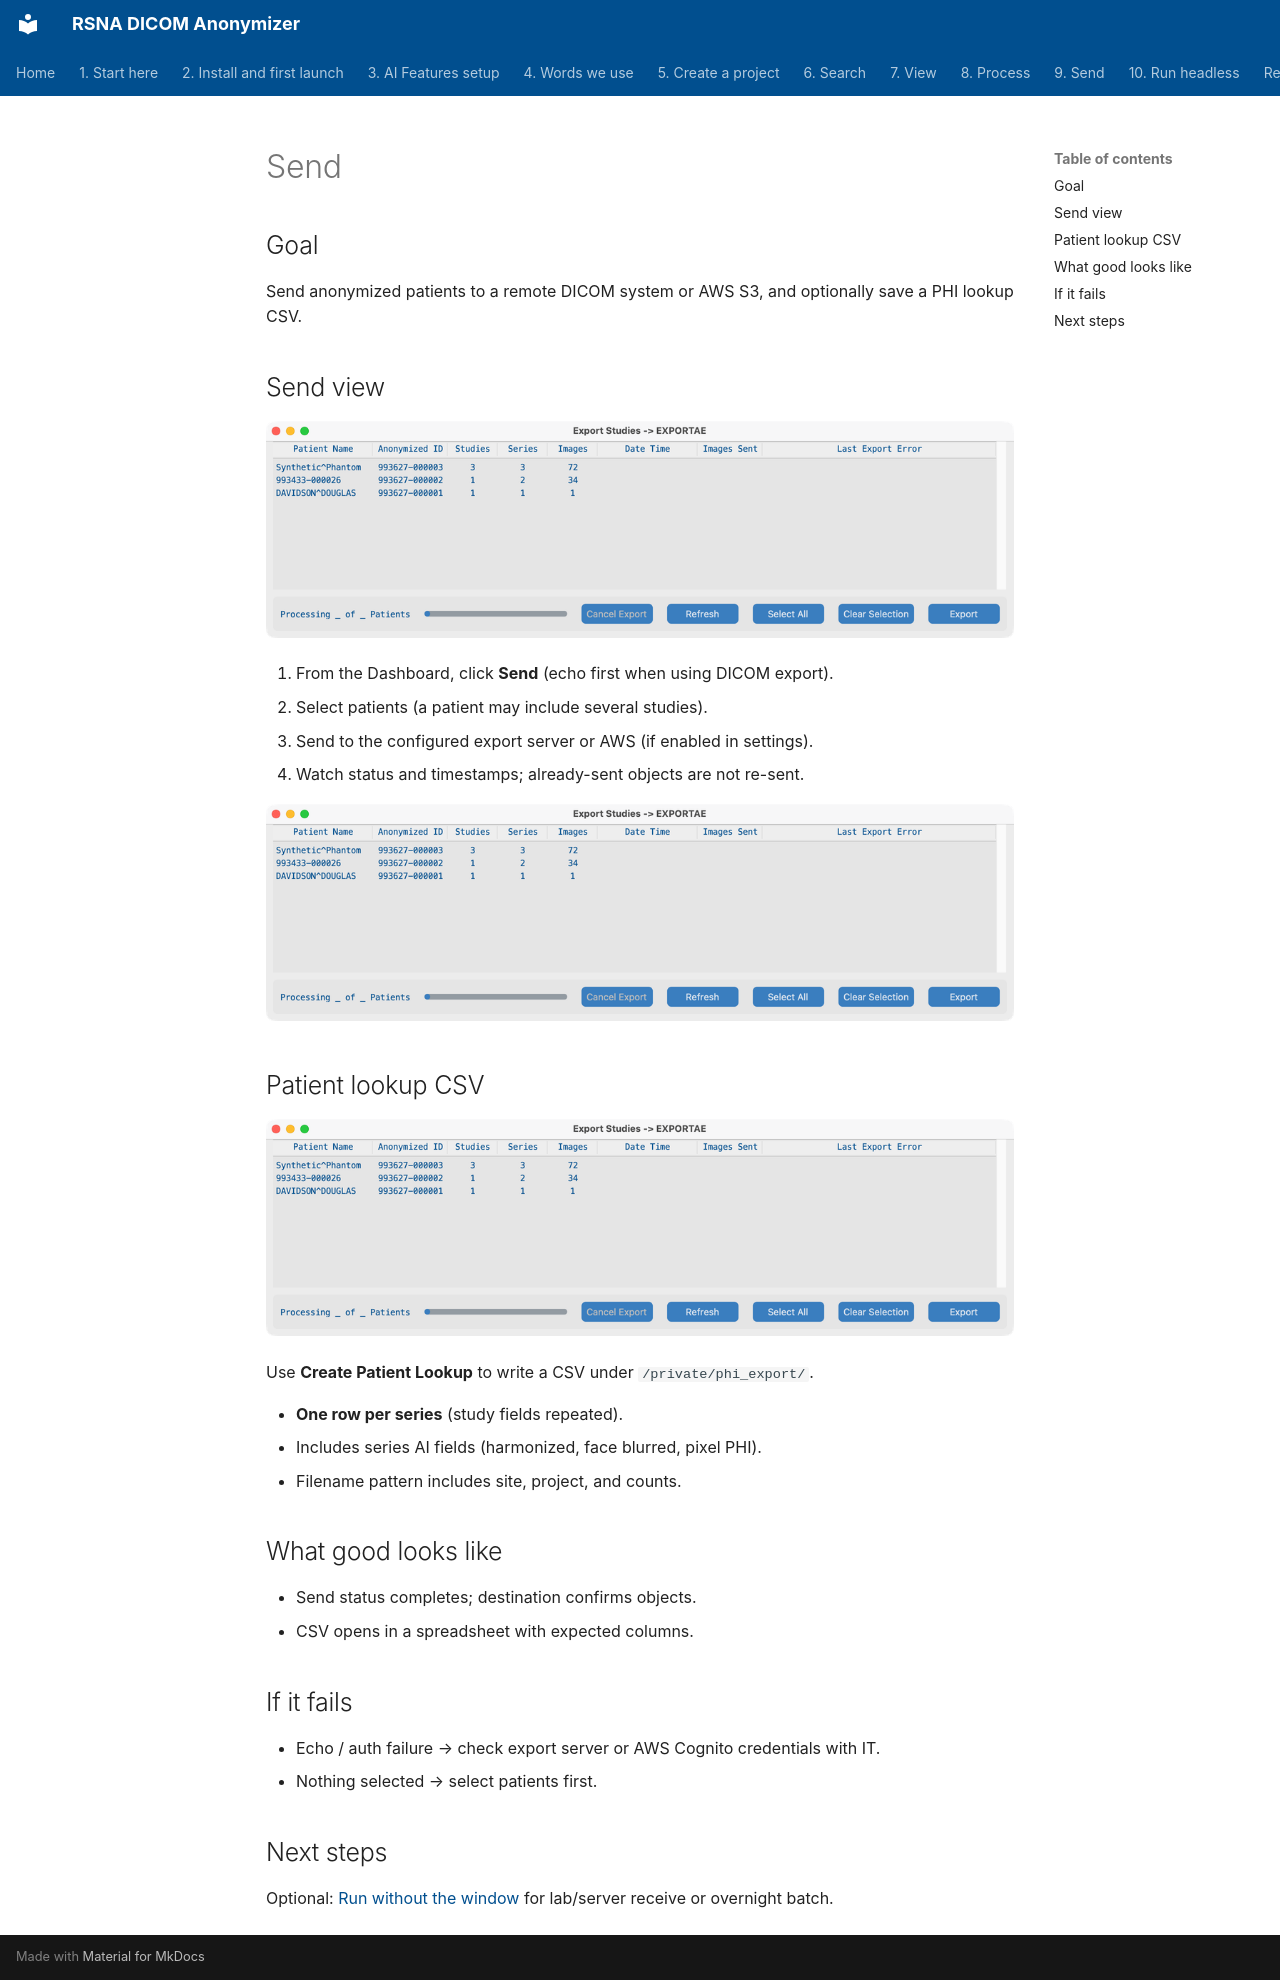

repository: RSNA/anonymizer · page: en/08-send/index.html · generator: mkdocs

# Send

## Goal

Send anonymized patients to a remote DICOM system or AWS S3, and optionally save a PHI lookup CSV.

## Send view

![Export](shots/SendView.png)

1. From the Dashboard, click **Send** (echo first when using DICOM export).
2. Select patients (a patient may include several studies).
3. Send to the configured export server or AWS (if enabled in settings).
4. Watch status and timestamps; already-sent objects are not re-sent.

![Send status](shots/SendView.png)

## Patient lookup CSV

![Save PHI CSV](shots/SendView.png)

Use **Create Patient Lookup** to write a CSV under `/private/phi_export/`.

- **One row per series** (study fields repeated).
- Includes series AI fields (harmonized, face blurred, pixel PHI).
- Filename pattern includes site, project, and counts.

## What good looks like

- Send status completes; destination confirms objects.
- CSV opens in a spreadsheet with expected columns.

## If it fails

- Echo / auth failure → check export server or AWS Cognito credentials with IT.
- Nothing selected → select patients first.

## Next steps

Optional: [Run without the window](../09-headless/) for lab/server receive or overnight batch.
